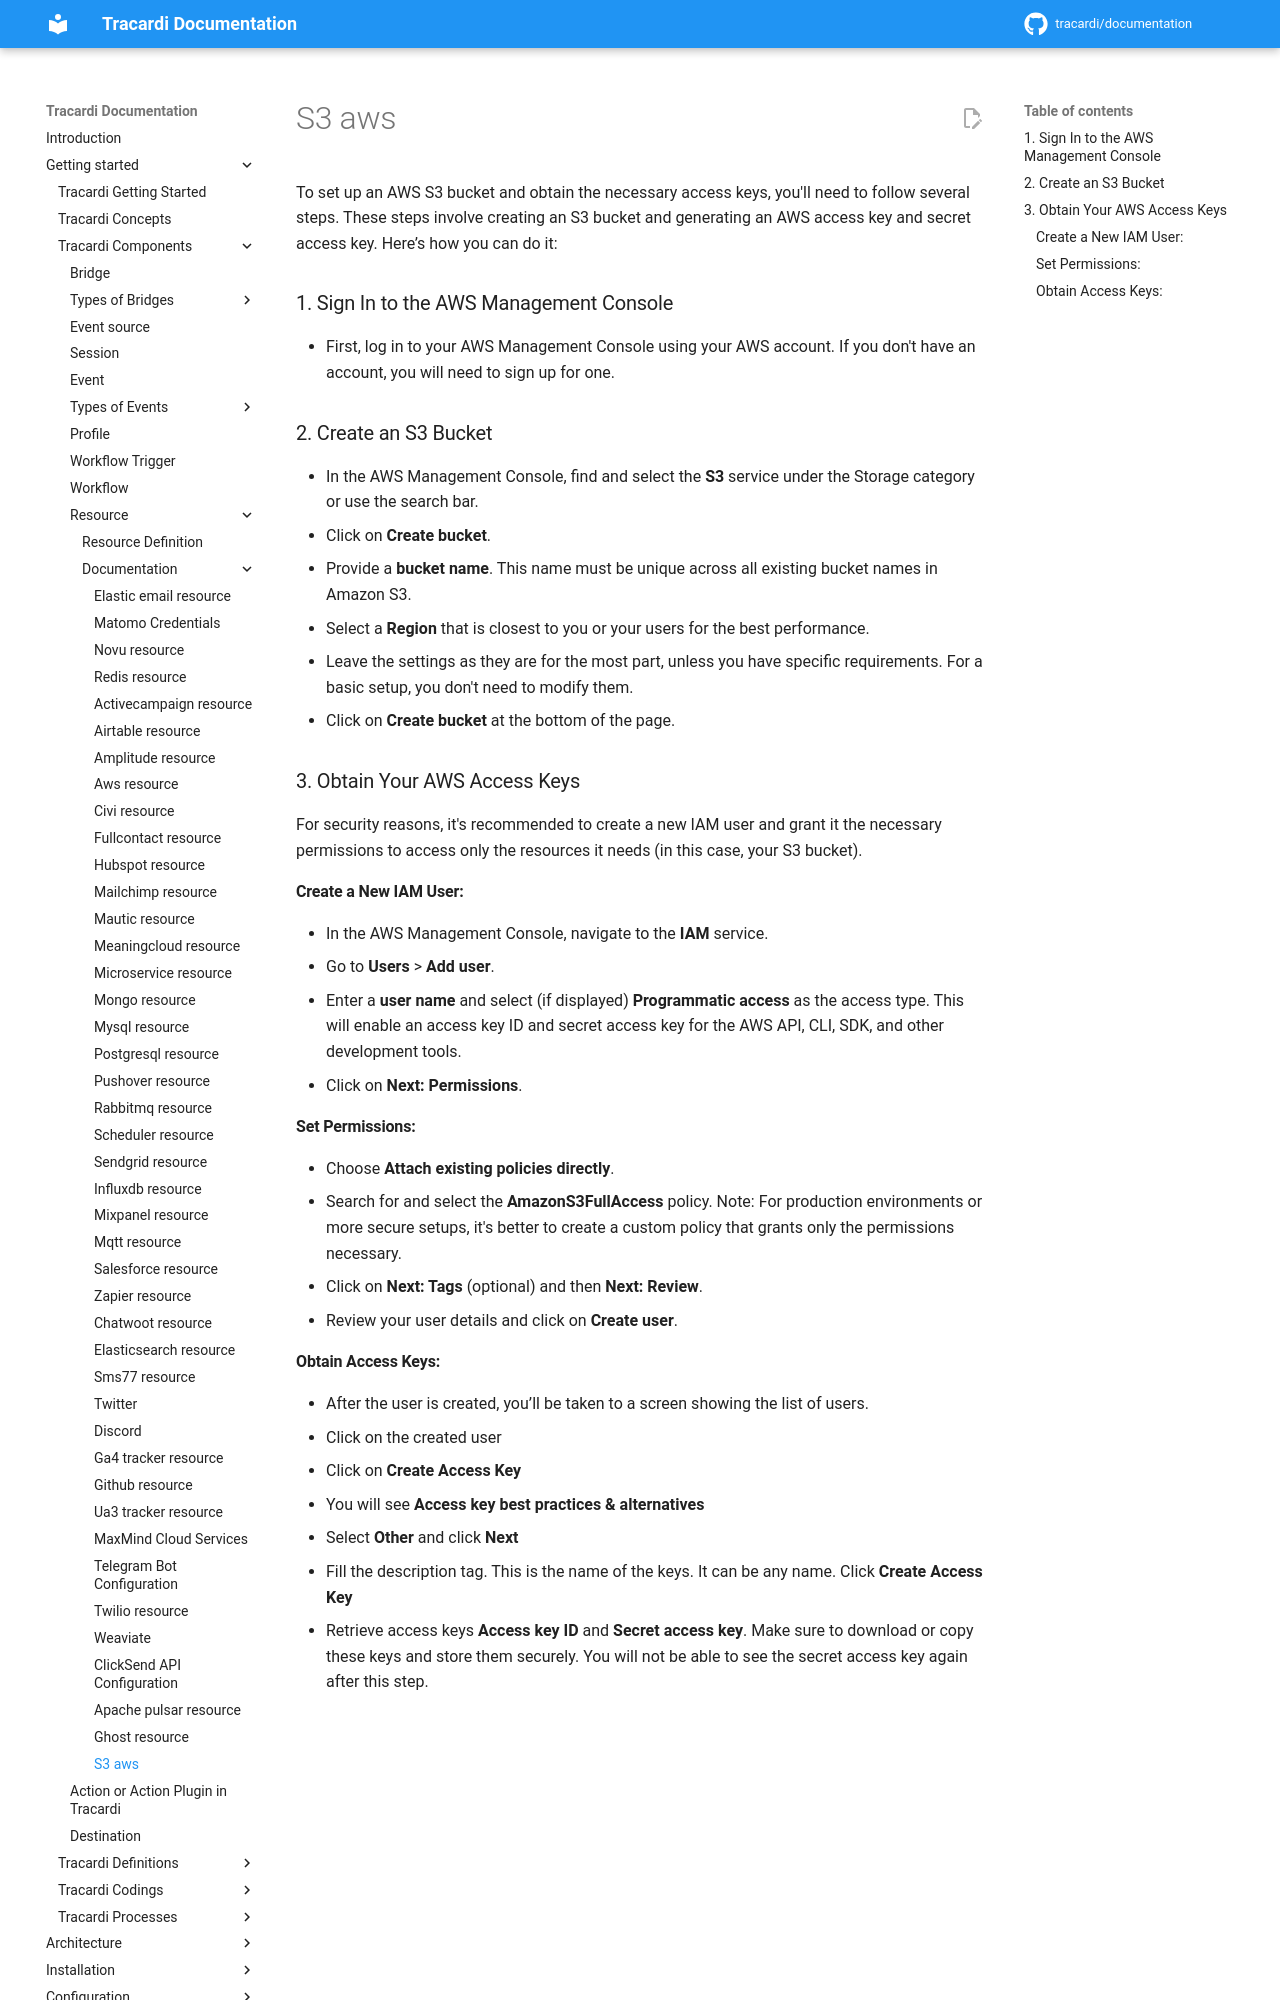

repository: Tracardi/documentation · page: 1.1.x/getting_started/components/resources/s3_aws/index.html · generator: mkdocs

To set up an AWS S3 bucket and obtain the necessary access keys, you'll need to follow several steps.
These steps involve creating an S3 bucket and generating an AWS access key and secret access key. Here’s how you can do
it:

### 1. Sign In to the AWS Management Console

- First, log in to your AWS Management Console using your AWS account. If you don't have an account, you will need to
  sign up for one.

### 2. Create an S3 Bucket

- In the AWS Management Console, find and select the **S3** service under the Storage category or use the search bar.
- Click on **Create bucket**.
- Provide a **bucket name**. This name must be unique across all existing bucket names in Amazon S3.
- Select a **Region** that is closest to you or your users for the best performance.
- Leave the settings as they are for the most part, unless you have specific requirements. For a basic setup, you don't
  need to modify them.
- Click on **Create bucket** at the bottom of the page.

### 3. Obtain Your AWS Access Keys

For security reasons, it's recommended to create a new IAM user and grant it the necessary permissions to access only
the resources it needs (in this case, your S3 bucket).

#### Create a New IAM User:

- In the AWS Management Console, navigate to the **IAM** service.
- Go to **Users** > **Add user**.
- Enter a **user name** and select (if displayed) **Programmatic access** as the access type. This will enable an access key ID and
  secret access key for the AWS API, CLI, SDK, and other development tools.
- Click on **Next: Permissions**.

#### Set Permissions:

- Choose **Attach existing policies directly**.
- Search for and select the **AmazonS3FullAccess** policy. Note: For production environments or more secure setups, it's
  better to create a custom policy that grants only the permissions necessary.
- Click on **Next: Tags** (optional) and then **Next: Review**.
- Review your user details and click on **Create user**.
